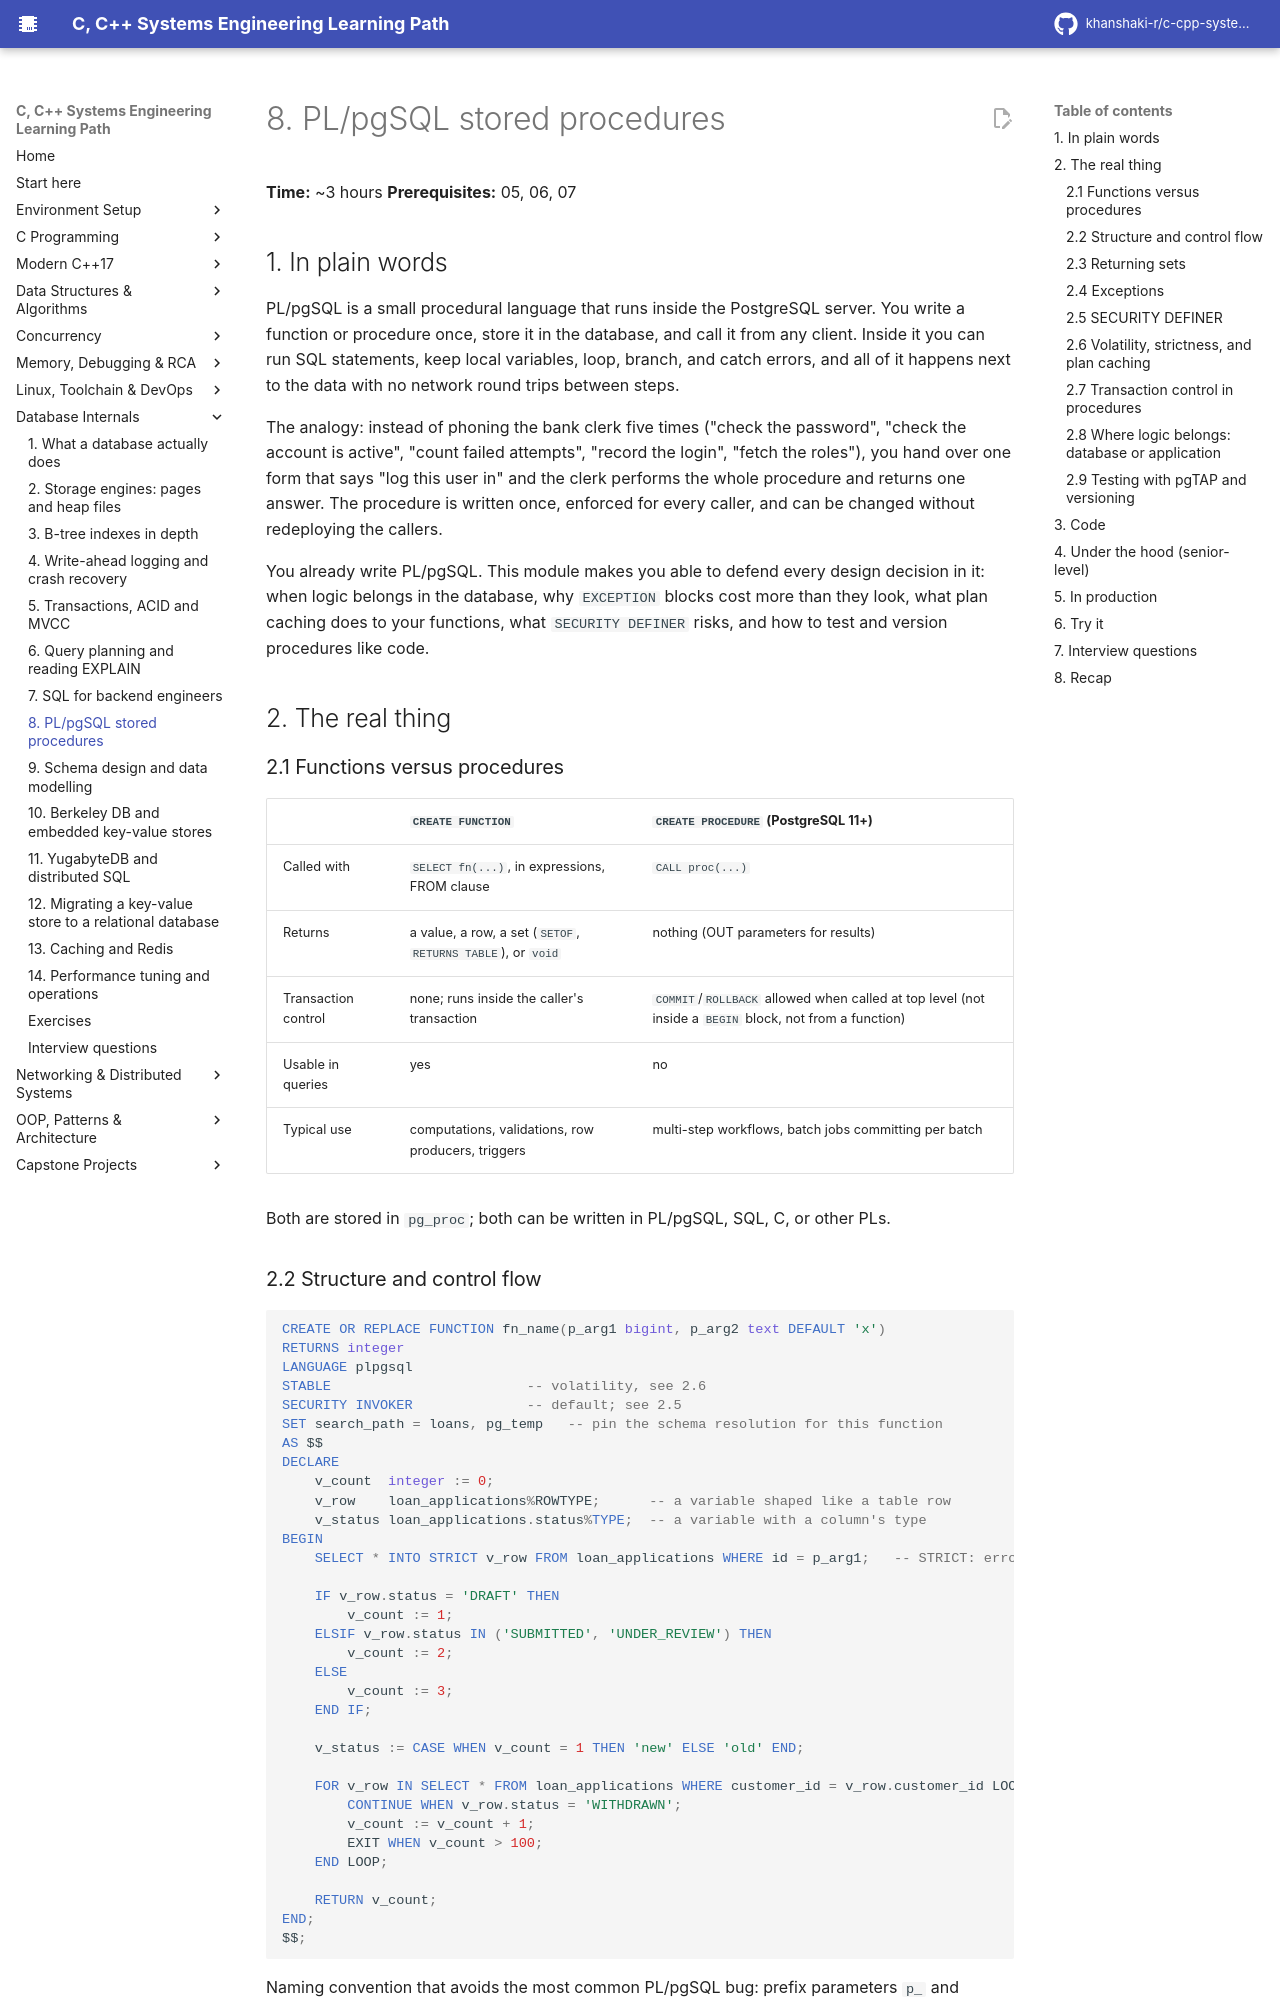

repository: khanshaki-r/c-cpp-systems-learning-path · page: 07_Databases_Internals/08_plpgsql_stored_procedures/index.html · generator: mkdocs

# 8. PL/pgSQL stored procedures

**Time:** ~3 hours   **Prerequisites:** 05, 06, 07

## 1. In plain words

PL/pgSQL is a small procedural language that runs inside the PostgreSQL server. You write a
function or procedure once, store it in the database, and call it from any client. Inside it you
can run SQL statements, keep local variables, loop, branch, and catch errors, and all of it
happens next to the data with no network round trips between steps.

The analogy: instead of phoning the bank clerk five times ("check the password", "check the
account is active", "count failed attempts", "record the login", "fetch the roles"), you hand
over one form that says "log this user in" and the clerk performs the whole procedure and
returns one answer. The procedure is written once, enforced for every caller, and can be changed
without redeploying the callers.

You already write PL/pgSQL. This module makes you able to defend every design decision in it:
when logic belongs in the database, why `EXCEPTION` blocks cost more than they look, what plan
caching does to your functions, what `SECURITY DEFINER` risks, and how to test and version
procedures like code.

## 2. The real thing

### 2.1 Functions versus procedures

| | `CREATE FUNCTION` | `CREATE PROCEDURE` (PostgreSQL 11+) |
|---|---|---|
| Called with | `SELECT fn(...)`, in expressions, FROM clause | `CALL proc(...)` |
| Returns | a value, a row, a set (`SETOF`, `RETURNS TABLE`), or `void` | nothing (OUT parameters for results) |
| Transaction control | none; runs inside the caller's transaction | `COMMIT`/`ROLLBACK` allowed when called at top level (not inside a `BEGIN` block, not from a function) |
| Usable in queries | yes | no |
| Typical use | computations, validations, row producers, triggers | multi-step workflows, batch jobs committing per batch |

Both are stored in `pg_proc`; both can be written in PL/pgSQL, SQL, C, or other PLs.

### 2.2 Structure and control flow

```sql
CREATE OR REPLACE FUNCTION fn_name(p_arg1 bigint, p_arg2 text DEFAULT 'x')
RETURNS integer
LANGUAGE plpgsql
STABLE                        -- volatility, see 2.6
SECURITY INVOKER              -- default; see 2.5
SET search_path = loans, pg_temp   -- pin the schema resolution for this function
AS $$
DECLARE
    v_count  integer := 0;
    v_row    loan_applications%ROWTYPE;      -- a variable shaped like a table row
    v_status loan_applications.status%TYPE;  -- a variable with a column's type
BEGIN
    SELECT * INTO STRICT v_row FROM loan_applications WHERE id = p_arg1;   -- STRICT: error if 0 or >1 rows

    IF v_row.status = 'DRAFT' THEN
        v_count := 1;
    ELSIF v_row.status IN ('SUBMITTED', 'UNDER_REVIEW') THEN
        v_count := 2;
    ELSE
        v_count := 3;
    END IF;

    v_status := CASE WHEN v_count = 1 THEN 'new' ELSE 'old' END;

    FOR v_row IN SELECT * FROM loan_applications WHERE customer_id = v_row.customer_id LOOP
        CONTINUE WHEN v_row.status = 'WITHDRAWN';
        v_count := v_count + 1;
        EXIT WHEN v_count > 100;
    END LOOP;

    RETURN v_count;
END;
$$;
```

Naming convention that avoids the most common PL/pgSQL bug: prefix parameters `p_` and variables
`v_` so they never collide with column names. A variable named `status` in a function that runs
`WHERE status = status` is ambiguous; the default `#variable_conflict error` makes it fail loudly,
which is the setting you want.

Loops over result sets: `FOR r IN SELECT ... LOOP`, `FOR i IN 1..10 LOOP`, `FOREACH x IN ARRAY
arr LOOP`, `WHILE cond LOOP`, and `FOR r IN EXECUTE dynamic_sql USING ... LOOP`. After any SQL
statement: `FOUND` is true if it affected or returned at least one row; `GET DIAGNOSTICS v_n =
ROW_COUNT;` gives the count.
